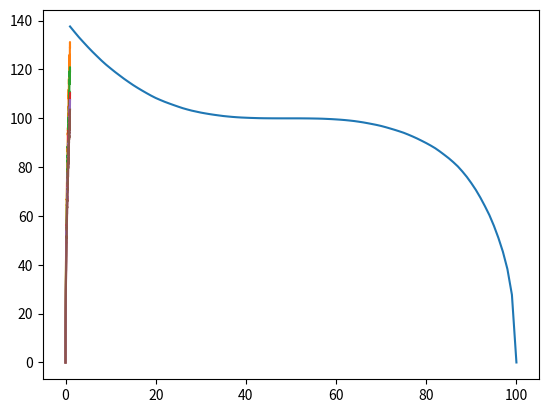

The matplotlib source for this figure:
import numpy as np
from math import sqrt
import matplotlib.pyplot as plt

# a

def generate_matrix(a,b):
  return np.random.normal(loc=0,scale=1,size=(a,b))

a = generate_matrix(100,100)
b = a + a.T

val, vec = np.linalg.eigh(b)
final_val = val[::-1]
final_val = np.diag(val)
print(final_val,"\n")

final_vec = vec[:,::-1]
print(final_vec)

# b

def frobenius_norm(a):
  norm = sqrt(np.sum(np.square(a)))
  return norm

def beekay(b,k):
  BK = np.zeros(b.shape)
  val, vec = np.linalg.eigh(b)
  val = val[::-1]
  vec = vec[:, ::-1]
  for i in range(k):
    vi=np.expand_dims(vec[:,i],axis=1) 
    BK = BK + val[i]*vi@vi.T

  # print(BK, "\n")
  return BK

BK = beekay(b,2)  #taking k = 2
frob = frobenius_norm(b - BK)
print("frobenius norm:",frob)

# c

n = 100

k = []
for i in range(1,n+1):
  k.append(i)

frobs = []
for i in range(1,n+1):
  BK = beekay(b,i)
  frobs.append(float(frobenius_norm(b - BK)))

plt.plot(k, frobs)
plt.show()

# d

I = np.eye(100)
print(frobenius_norm(vec@vec.T - I))

# e

sigma_square = np.arange(101)*10**-2

k = [5,10,20,25,30]

for i in k:
  frobs = []
  for j in range(101):
    a = np.random.normal(loc=0,scale=sqrt(sigma_square[j]),size=(100,100))
    b = a + a.T
    BK = beekay(b,i)
    frobs.append(float(frobenius_norm(b - BK)))
    
  plt.plot(sigma_square, frobs)
  
plt.show()

